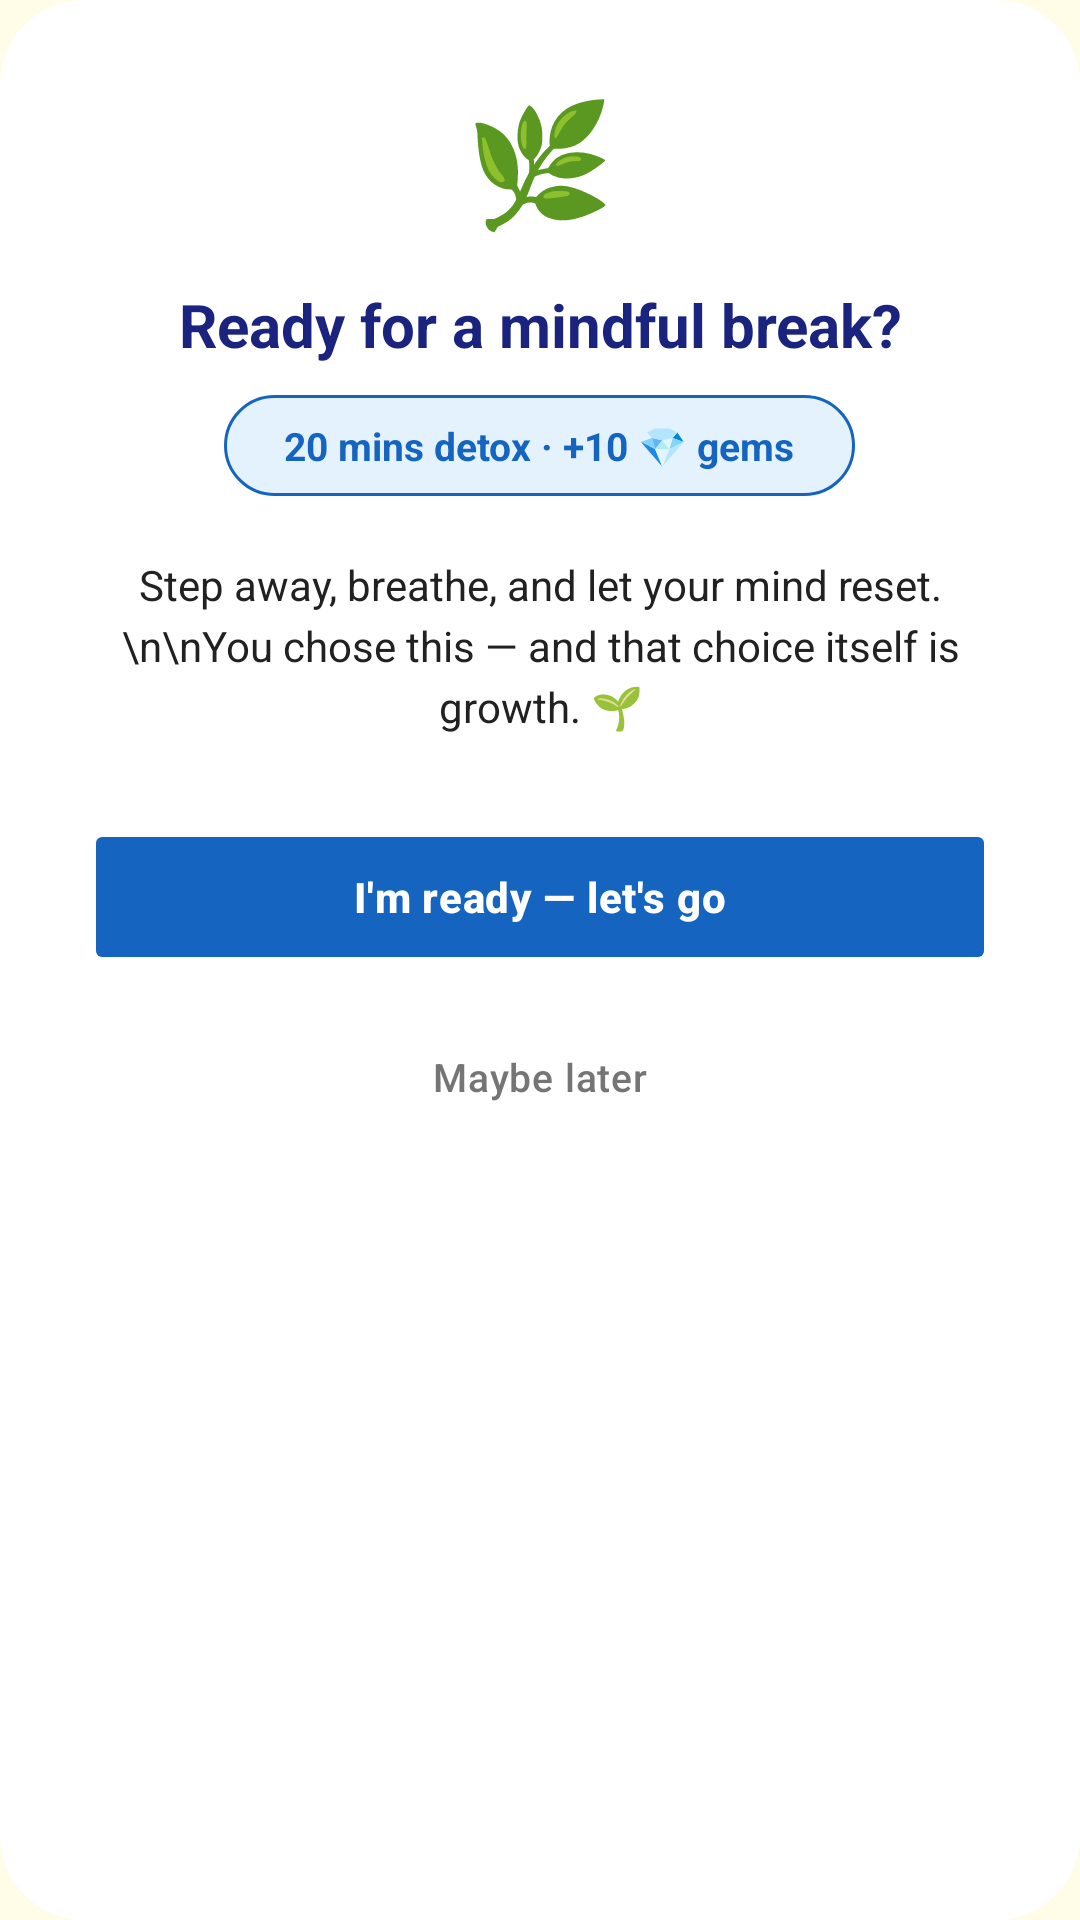

The Android layout XML behind this screen, and the referenced resources:
<!-- AndroidManifest.xml: application theme Theme.Kyzen -->
<!-- res/layout/dialog_detox_confirm.xml -->
<?xml version="1.0" encoding="utf-8"?>
<LinearLayout
    xmlns:android="http://schemas.android.com/apk/res/android"
    xmlns:app="http://schemas.android.com/apk/res-auto"
    android:layout_width="match_parent"
    android:layout_height="wrap_content"
    android:orientation="vertical"
    android:background="@drawable/bg_dialog_card"
    android:paddingStart="28dp"
    android:paddingEnd="28dp"
    android:paddingTop="32dp"
    android:paddingBottom="24dp"
    android:layout_margin="24dp">

    
    <TextView
        android:layout_width="wrap_content"
        android:layout_height="wrap_content"
        android:text="🌿"
        android:textSize="40sp"
        android:gravity="center"
        android:layout_gravity="center_horizontal"
        android:includeFontPadding="false"
        android:layout_marginBottom="16dp" />

    
    <TextView
        android:layout_width="match_parent"
        android:layout_height="wrap_content"
        android:text="Ready for a mindful break?"
        android:textSize="20sp"
        android:textStyle="bold"
        android:textColor="@color/kyzen_navy"
        android:gravity="center"
        android:layout_marginBottom="10dp" />

    
    <TextView
        android:id="@+id/txtDialogDuration"
        android:layout_width="wrap_content"
        android:layout_height="wrap_content"
        android:text="20 mins detox · +10 💎 gems"
        android:textSize="13sp"
        android:textStyle="bold"
        android:textColor="@color/kyzen_blue_dark"
        android:gravity="center"
        android:paddingTop="8dp"
        android:paddingBottom="8dp"
        android:paddingStart="20dp"
        android:paddingEnd="20dp"
        android:background="@drawable/bg_dialog_pill"
        android:layout_gravity="center_horizontal"
        android:layout_marginBottom="20dp" />

    
    <TextView
        android:layout_width="match_parent"
        android:layout_height="wrap_content"
        android:text="Step away, breathe, and let your mind reset.\n\nYou chose this — and that choice itself is growth. 🌱"
        android:textSize="14sp"
        android:textColor="@color/kyzen_grey_dark"
        android:gravity="center"
        android:lineSpacingExtra="4dp"
        android:layout_marginBottom="28dp" />

    
    <Button
        android:id="@+id/btnDialogConfirm"
        android:layout_width="match_parent"
        android:layout_height="52dp"
        android:text="I'm ready — let's go"
        android:textSize="14sp"
        android:textStyle="bold"
        android:textAllCaps="false"
        android:textColor="@color/kyzen_white"
        android:backgroundTint="@color/kyzen_blue_dark"
        android:stateListAnimator="@null"
        android:letterSpacing="0.02"
        android:layout_marginBottom="10dp" />

    
    <Button
        android:id="@+id/btnDialogCancel"
        android:layout_width="match_parent"
        android:layout_height="48dp"
        android:text="Maybe later"
        android:textSize="13sp"
        android:textAllCaps="false"
        android:textColor="@color/kyzen_grey_medium"
        android:backgroundTint="@android:color/transparent"
        android:stateListAnimator="@null"
        android:letterSpacing="0.02" />

</LinearLayout>
<!-- resources referenced by this layout -->
<resources>
  <color name="kyzen_blue_dark">#1565C0</color>
  <color name="kyzen_grey_dark">#212121</color>
  <color name="kyzen_grey_medium">#757575</color>
  <color name="kyzen_navy">#1A237E</color>
  <color name="kyzen_white">#FFFFFF</color>
  <!-- drawable bg_dialog_card (drawable) -->
  <?xml version="1.0" encoding="utf-8"?>
  <shape xmlns:android="http://schemas.android.com/apk/res/android"
      android:shape="rectangle">
      <corners android:radius="28dp" />
      <solid android:color="@color/kyzen_white" />
  </shape>
  <!-- drawable bg_dialog_pill (drawable) -->
  <?xml version="1.0" encoding="utf-8"?>
  <shape xmlns:android="http://schemas.android.com/apk/res/android"
      android:shape="rectangle">
      <corners android:radius="100dp" />
      <solid android:color="@color/kyzen_blue_bg" />
      <stroke
          android:width="1dp"
          android:color="@color/kyzen_blue_dark" />
  </shape>
  <style name="Theme.Kyzen" parent="Base.Theme.Kyzen" />
  <color name="kyzen_blue_bg">#E3F2FD</color>
  <style name="Base.Theme.Kyzen" parent="Theme.Material3.DayNight.NoActionBar">
          
          <item name="android:windowBackground">@color/kyzen_yellow_bg</item>
          
          <item name="android:statusBarColor">@color/kyzen_green_bg_light</item>
          
          <item name="android:windowLightStatusBar">true</item>
      </style>
  <color name="kyzen_yellow_bg">#FFFDE7</color>
  <color name="kyzen_green_bg_light">#F1F8E9</color>
</resources>
